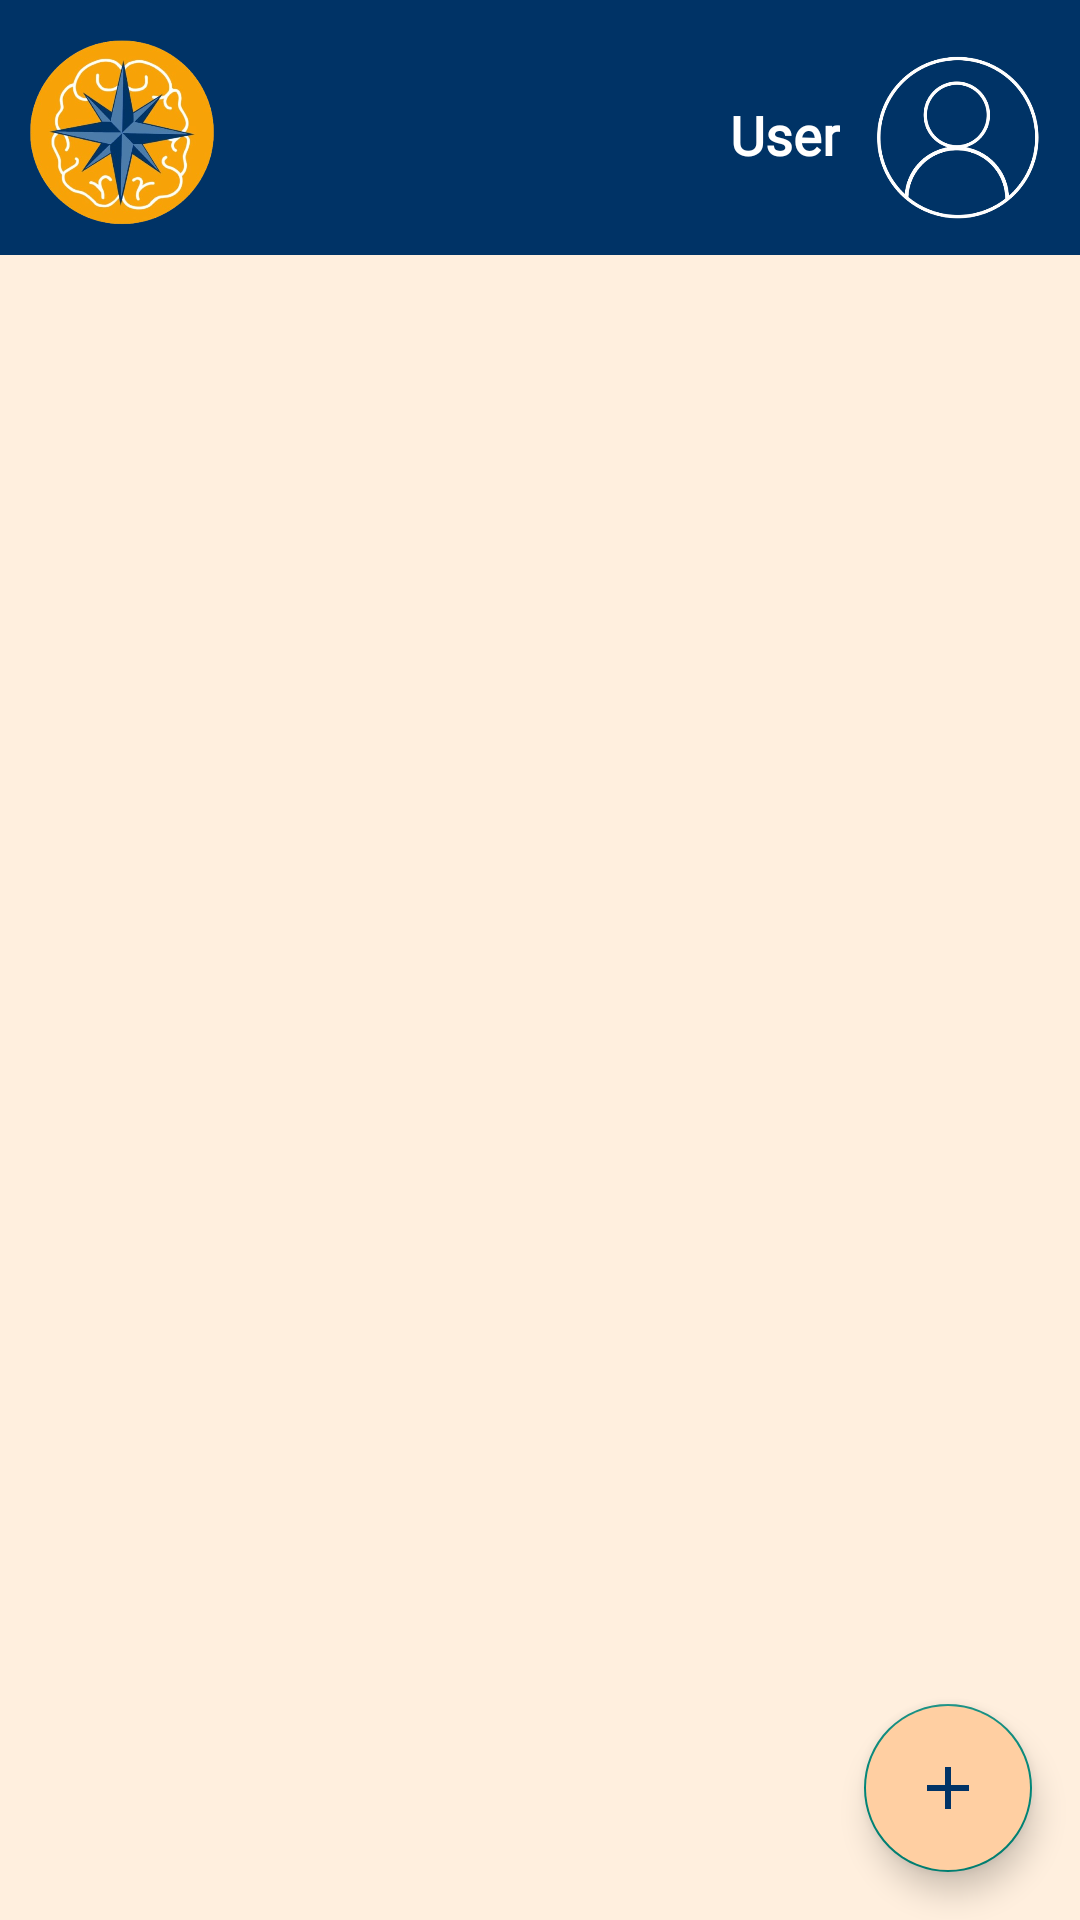

Layout XML and referenced resources for this Android screen:
<!-- AndroidManifest.xml: application theme Theme.StudyGuider -->
<!-- res/layout/activity_materia.xml -->
<?xml version="1.0" encoding="utf-8"?>
<RelativeLayout xmlns:android="http://schemas.android.com/apk/res/android"
    xmlns:app="http://schemas.android.com/apk/res-auto"
    xmlns:tools="http://schemas.android.com/tools"
    android:id="@+id/main"
    android:layout_width="match_parent"
    android:layout_height="match_parent"
    android:background="@color/orange_clearer"
    tools:context=".view.MateriaActivity">

    <include
        android:id="@+id/header"
        layout="@layout/activity_header"
        android:layout_width="match_parent"
        android:layout_height="wrap_content"
        app:layout_constraintEnd_toEndOf="parent"
        app:layout_constraintStart_toStartOf="parent"
        app:layout_constraintTop_toTopOf="parent" />

    <androidx.recyclerview.widget.RecyclerView
        android:id="@+id/recycler"
        android:layout_width="match_parent"
        android:layout_height="match_parent"
        android:layout_below="@id/header"
        app:layoutManager="androidx.recyclerview.widget.LinearLayoutManager" />

    <com.google.android.material.floatingactionbutton.FloatingActionButton
        android:id="@+id/addMateria"
        android:layout_width="wrap_content"
        android:layout_height="wrap_content"
        android:layout_alignParentEnd="true"
        android:layout_alignParentBottom="true"
        android:layout_margin="16sp"
        android:backgroundTint="@color/orange_1"
        android:src="@drawable/baseline_add_24" />

</RelativeLayout>
<!-- res/layout/activity_header.xml (included above) -->
<LinearLayout xmlns:android="http://schemas.android.com/apk/res/android"
    xmlns:app="http://schemas.android.com/apk/res-auto"
    xmlns:tools="http://schemas.android.com/tools"
    android:id="@+id/main"
    android:layout_width="match_parent"
    android:layout_height="match_parent"
    android:background="@color/light_orange"
    android:orientation="vertical"
    tools:context=".view.HomeActivity">

    <FrameLayout
        android:id="@+id/header"
        android:layout_width="match_parent"
        android:layout_height="85dp"
        android:background="@color/blue_dark"
        android:paddingTop="5dp"
        tools:ignore="MissingConstraints">

        <ImageView
            android:id="@+id/imglogo"
            android:layout_width="70dp"
            android:layout_height="70dp"
            android:layout_gravity="start|center_vertical"
            android:layout_marginStart="5dp"
            app:srcCompat="@drawable/img_logo" />

        <TextView
            android:id="@+id/txtUsuario"
            android:layout_width="wrap_content"
            android:layout_height="wrap_content"
            android:layout_gravity="end|center_vertical"
            android:layout_marginEnd="80dp"
            android:text="@string/name_user_navbar"
            android:textColor="@color/white"
            android:fontFamily="@font/outfit"
            android:textStyle="bold"
            android:textSize="18dp" />

        <ImageView
            android:id="@+id/imgPerfil"
            android:layout_width="72dp"
            android:layout_height="72dp"
            android:layout_gravity="end|center_vertical"
            android:layout_marginEnd="5dp"
            app:srcCompat="@drawable/img_perfil" />
    </FrameLayout>

</LinearLayout>
<!-- resources referenced by this layout -->
<resources>
  <color name="blue_dark">#003366</color>
  <color name="light_orange">#FFEFDE</color>
  <color name="orange_1">#FFCFA2</color>
  <color name="orange_clearer">#FFEFDE</color>
  <color name="white">#FFFFFFFF</color>
  <!-- drawable baseline_add_24 (drawable) -->
  <vector xmlns:android="http://schemas.android.com/apk/res/android" android:height="24dp" android:tint="#003366" android:viewportHeight="24" android:viewportWidth="24" android:width="24dp">
        
      <path android:fillColor="@color/blue_1" android:pathData="M19,13h-6v6h-2v-6H5v-2h6V5h2v6h6v2z"/>
      
  </vector>
  <!-- drawable img_logo: png bitmap (drawable, 242360 bytes) -->
  <!-- drawable img_perfil: png bitmap (drawable, 54248 bytes) -->
  <string name="name_user_navbar">User</string>
  <style name="Theme.StudyGuider" parent="Base.Theme.StudyGuider" />
  <color name="blue_1">#4C7DAA</color>
  <style name="Base.Theme.StudyGuider" parent="Theme.AppCompat.DayNight.NoActionBar">
          
          
      </style>
</resources>
